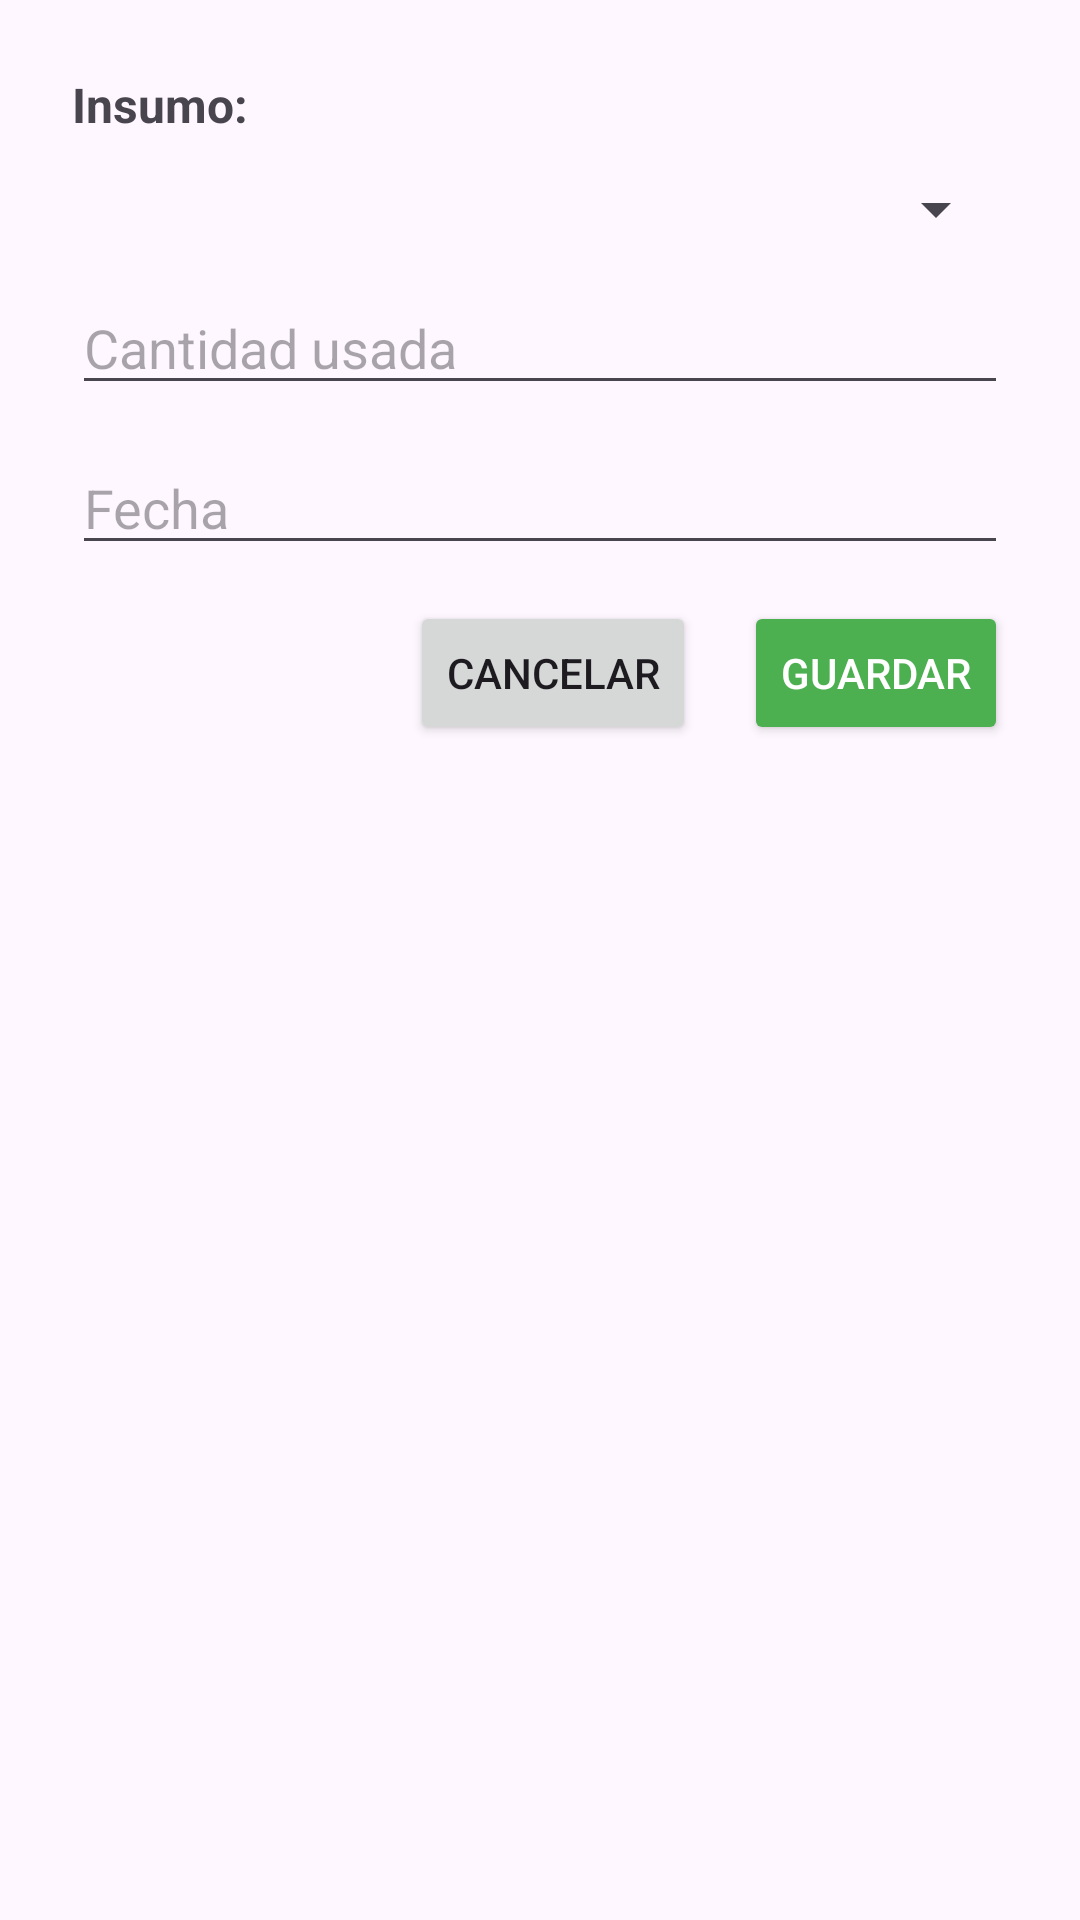

Android layout source for this screen:
<!-- AndroidManifest.xml: application theme Theme.AppAgroManager -->
<!-- res/layout/dialog_registro_uso_insumo.xml -->
<?xml version="1.0" encoding="utf-8"?>
<LinearLayout xmlns:android="http://schemas.android.com/apk/res/android"
    android:padding="24dp"
    android:orientation="vertical"
    android:layout_width="match_parent"
    android:layout_height="wrap_content">

    <TextView
        android:id="@+id/insumoNombreTextView"
        android:layout_width="match_parent"
        android:layout_height="wrap_content"
        android:text="Insumo: "
        android:textStyle="bold"
        android:textSize="16sp"
        android:layout_marginBottom="12dp"/>

    <Spinner
        android:id="@+id/animalSpinner"
        android:layout_width="match_parent"
        android:layout_height="wrap_content"
        android:focusable="true"
        android:focusableInTouchMode="true"
        android:layout_marginBottom="12dp"/>

    <EditText
        android:id="@+id/cantidadEditText"
        android:layout_width="match_parent"
        android:layout_height="wrap_content"
        android:hint="Cantidad usada"
        android:inputType="numberDecimal"
        android:layout_marginBottom="12dp"/>

    <EditText
        android:id="@+id/fechaEditText"
        android:layout_width="match_parent"
        android:layout_height="wrap_content"
        android:hint="Fecha"
        android:focusable="false"
        android:layout_marginBottom="12dp"/>

    <LinearLayout
        android:orientation="horizontal"
        android:layout_width="match_parent"
        android:layout_height="wrap_content"
        android:gravity="end">

        <Button
            android:id="@+id/cancelarBtn"
            android:layout_width="wrap_content"
            android:layout_height="wrap_content"
            android:text="Cancelar" />

        <Button
            android:id="@+id/guardarBtn"
            android:layout_width="wrap_content"
            android:layout_height="wrap_content"
            android:text="Guardar"
            android:layout_marginStart="16dp"
            android:backgroundTint="@color/verde"
            android:textColor="@android:color/white"/>
    </LinearLayout>

</LinearLayout>
<!-- resources referenced by this layout -->
<resources>
  <color name="verde">#4CAF50</color>
  <style name="Theme.AppAgroManager" parent="Base.Theme.AppAgroManager" />
  <style name="Base.Theme.AppAgroManager" parent="Theme.Material3.DayNight.NoActionBar">
          <item name="android:editTextStyle">@style/Widget.MaterialComponents.TextInputEditText.FilledBox</item>
          <item name="android:statusBarColor">#000000</item>
          <item name="android:navigationBarColor">#000000</item>
          <item name="android:windowLightStatusBar">false</item>
  
      </style>
</resources>
